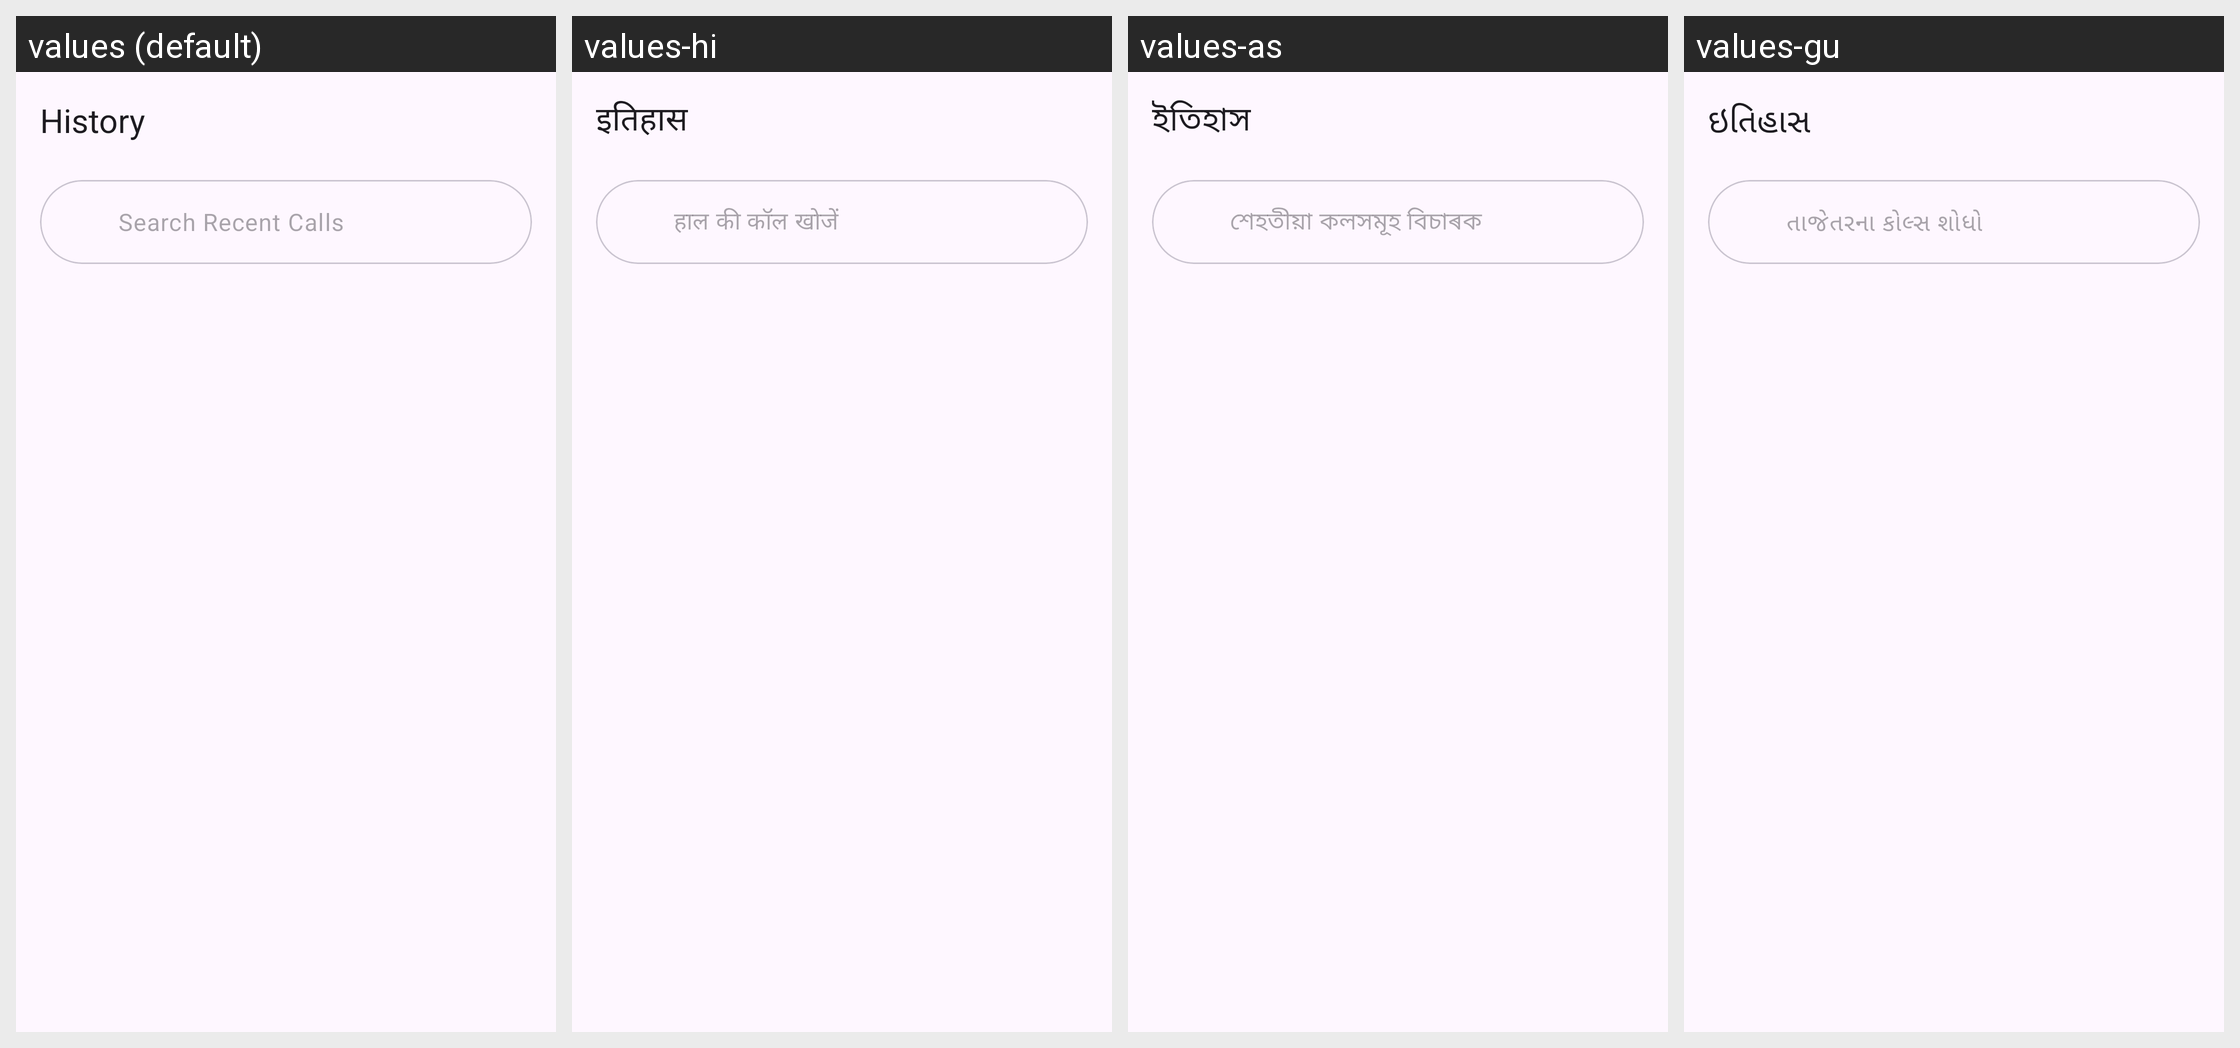

For this localized Android screen grid, give each drawn string resource with its value in every locale shown.
Android screen res/layout/fragment_history.xml rendered under 4 locales, left to right: values (default), values-hi, values-as, values-gu. Device: Nexus 5 (rendered at 1080×1920; each locale shown at half size, 540×960, under a caption strip naming it); theme Theme.MyApplication.
Other locales in the repository, not shown: values-bn, values-kn, values-ml, values-mr, values-or, values-pa, values-ta, values-te.
Strings drawn on this screen, with the default value and each locale's value (text and hints the layout hard-codes, and strings that could not be matched under every locale, appear in the picture but are not listed):

nav_history
  values: History
  values-hi: इतिहास
  values-as: ইতিহাস
  values-gu: ઇતિહાસ

search_recent_calls
  values: Search Recent Calls
  values-hi: हाल की कॉल खोजें
  values-as: শেহতীয়া কলসমূহ বিচাৰক
  values-gu: તાજેતરના કોલ્સ શોધો
